Run: headless pygame with SDL's dummy video driver; simulated clock (each Clock.tick advances the game by its frame time, no real sleeping); random seed 0; keys injected as events and as key.get_pressed() state; no mouse input.
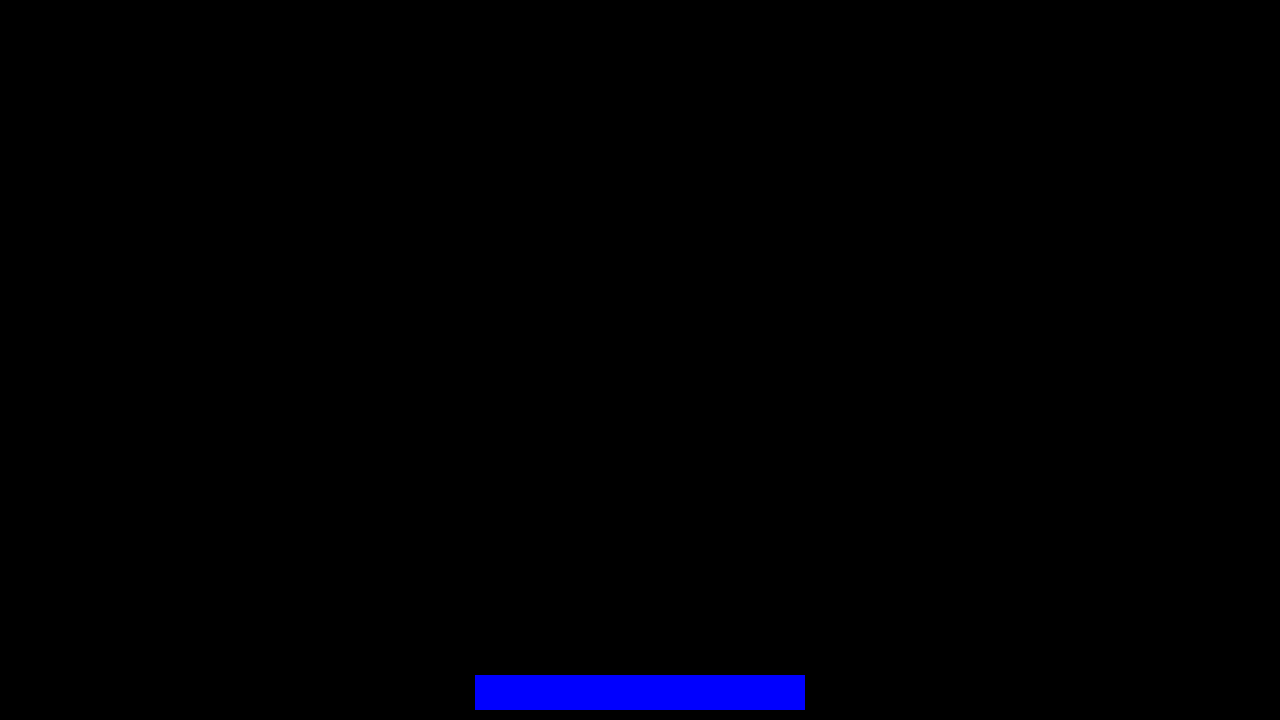
Frame 1 of 4 · flips 1–60 · no input
Frame 2 of 4 · flips 61–180 · tapped SPACE, RETURN · held RIGHT (→), D · screen unchanged from frame 1, image omitted
Frame 3 of 4 · flips 181–300 · held DOWN (↓), S · screen unchanged from frame 2, image omitted
Frame 4 of 4 · flips 301–420 · held LEFT (←), A, UP (↑), W · screen unchanged from frame 3, image omitted

The pygame program that drew these frames:

import pygame

WIDTH,HEIGHT = 1280,720
fps = 60

#creating paddle with rect
paddle_width = 330
paddle_height = 35
paddle_speed = 15
paddle = pygame.Rect(WIDTH//2 - paddle_width//2,HEIGHT - paddle_height -10,paddle_width,paddle_height)


pygame.init()
screen = pygame.display.set_mode((WIDTH,HEIGHT))
clock = pygame.time.Clock()


#game loop
while True:
    for event in pygame.event.get():
        if event.type == pygame.QUIT:
            pygame.quit()


    #draw the game
    pygame.draw.rect(screen,pygame.Color('blue'),paddle)
    #update screen
    pygame.display.update()
    clock.tick(fps)
